Run: headless pygame with SDL's dummy video driver; simulated clock (each Clock.tick advances the game by its frame time, no real sleeping); random seed 0; keys injected as events and as key.get_pressed() state; no mouse input.
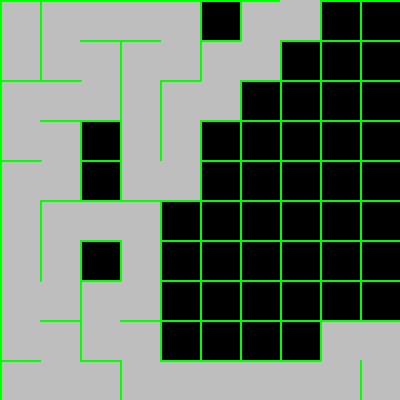
Frame 1 of 4 · flips 1–60 · no input
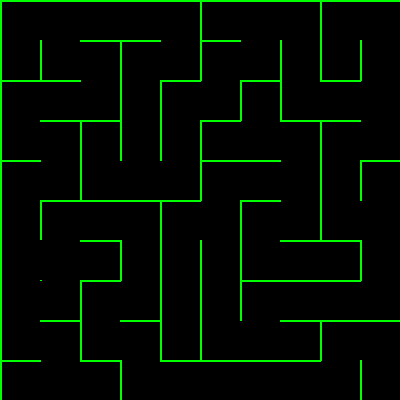
Frame 2 of 4 · flips 61–180 · tapped SPACE, RETURN · held RIGHT (→), D
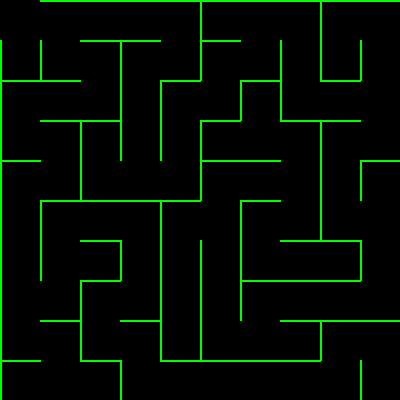
Frame 3 of 4 · flips 181–300 · held DOWN (↓), S
Frame 4 of 4 · flips 301–420 · held LEFT (←), A, UP (↑), W · screen unchanged from frame 3, image omitted

The pygame program that drew these frames:

import pygame, sys, math, random
# Maze generation algorithm using pygame in python
# Alex R Summer 2023

#changelog
""" 
    6/8 - Bruh I should have saved my previous github, now my notes from there are gone...
    Walls are not visually being removed. pretty sure they are being removed in the code tho...
    6/9 - something is probably wrong with how I made my grid. I have a feeling cells aren't where they are supposed to be...
    6/12 - removing the walls is still not working. The grid doesnt seem to be the problem. Right now I think it could be
    the drawGrid() function constantly being called. Because within that the show function is being called which is responsible
    for drawing the walls on the grid.
    6/13 - github comment was: still working...
    6/15 - NO WAY! I think I fixed the walls issue... I was simply mistaking the bottom for the top and vice versa...
    SMH
"""

WINDOW_WIDTH = 400
WINDOW_HEIGHT = 400
cell_size = 40


columns = math.floor(WINDOW_WIDTH/cell_size) # var
rows = math.floor(WINDOW_HEIGHT/cell_size) # var

grid = [] # 1D Array(List) to store all the cells v a r
output_grid = [] #1D array to output at the end

stack = []

def setup(): #this is only being called once at the beginning
    for j in range(rows):
        for i in range(columns):
            cell = Cell(i,j)
            grid.append(cell)

def index(i,j):
    if i < 0 or j < 0 or i > columns - 1 or j > rows - 1:
        return -1
    else:
        return i + j * columns

class Cell:
    def __init__(self, i, j):
        self.i = i
        self.j = j   
        self.walls = [True, True, True, True]
        self.visited = False
        self.visited_color = "black"
        self.leading_color = "grey"

    def wallStatus(self):
        print(f"Walls: {self.walls}")

    def getCoords(self):
        return self.i, self.j
    
    def lead(self):
        x = self.i * cell_size
        y = self.j*cell_size

        rect = pygame.Rect(x,y, cell_size, cell_size)
        pygame.draw.rect(SCREEN, self.leading_color,rect, 0)
    
    def show(self):
        x = self.i * cell_size
        y = self.j * cell_size
        #rect = pygame.Rect(x,y, cell_size, cell_size)
        #pygame.draw.rect(SCREEN, "white",rect, 1)
        
        #    __
        #   |  |  Cell Box
        #    -- 
        #Bottom, Right, Left, Top


        if self.walls[0]:
            #Line Top
            pygame.draw.line(SCREEN, "green", (x,y),(x+cell_size,y),2)            

        if self.walls[1]:
            #Line Right
            pygame.draw.line(SCREEN, "green", (x+cell_size,y),(x+cell_size, y+cell_size),2)
        
            

        if self.walls[2]:
            #Line Left
            pygame.draw.line(SCREEN, "green", (x,y),(x,y+cell_size),2)
    
            

        if self.walls[3]:
            #Line Bottom
            pygame.draw.line(SCREEN, "green", (x,y+cell_size),(x+cell_size,y+cell_size),2)
        
            
        if self.visited:
            rect = pygame.Rect(x,y,cell_size,cell_size)
            pygame.draw.rect(SCREEN, self.visited_color, rect,-1)
 
        
    def checkNeighbors(self):
        neighbors = []

        #these are cells(objects)
        top = grid[index(self.i,self.j-1)]
        bottom = grid[index(self.i, self.j+1)]
        right = grid[index(self.i+1, self.j)]
        left = grid[index(self.i-1, self.j)]

        #sides = [bottom, right, left, top]
        sides = [top, right, left, bottom]


        for n in sides:
            if n and not n.visited:
                neighbors.append(n)


        if len(neighbors) > 0:
            r = random.randint(0, len(neighbors)-1) # has to be -1 because random function is (inclusive, inclusive)
            return neighbors[r]
        else:
            return None


#DRAWGRID
def drawGrid():
    global current,next_cell
    for s in grid:
        s.show() 
    current.visited = True
    current.lead()
    

    next_cell = current.checkNeighbors()

    if next_cell is not None:
        next_cell.visited = True 

        stack.append(current)
        removeWalls(current, next_cell)
        current = next_cell
    elif len(stack) > 0:
        current = stack.pop()
        
def removeWalls(a,b):
    #a, b are cell 
    delta_x = a.i - b.i

    if delta_x == 1:
        a.walls[2] = False # L
        b.walls[1] = False # R


    elif delta_x == -1:
        a.walls[1] = False # R
        b.walls[2] = False# L

    delta_y = a.j - b.j

    if delta_y == 1:
        a.walls[0] = False # T
        b.walls[3] = False # B

    elif delta_y == -1:
        a.walls[3] = False # B
        b.walls[0] = False # T




def main():
    global SCREEN,CLOCK,current
    pygame.init()
    SCREEN = pygame.display.set_mode((WINDOW_WIDTH, WINDOW_HEIGHT))
    CLOCK = pygame.time.Clock()
    SCREEN.fill("black")
    
    setup()
    current = grid[0]
    


    while True:
        all_visited = all(s.visited == True for s in grid)
        if not all_visited:
            drawGrid()
        elif all_visited:
            for s in grid:
                s.leading_color = "black"
                s.lead()
            grid[0].walls[1] = False
            grid[1].walls[2] = False
            grid[10].walls[0] = False
            drawGrid()         

        for event in pygame.event.get():
            if event.type == pygame.QUIT:
                pygame.quit()
                sys.exit()
            if event.type == pygame.KEYDOWN:
                if event.key == pygame.K_DOWN:
                    SCREEN.fill("black")
                    
        pygame.display.update()
                     

print("--------------------Start Maze Generation--------------------")
main()
